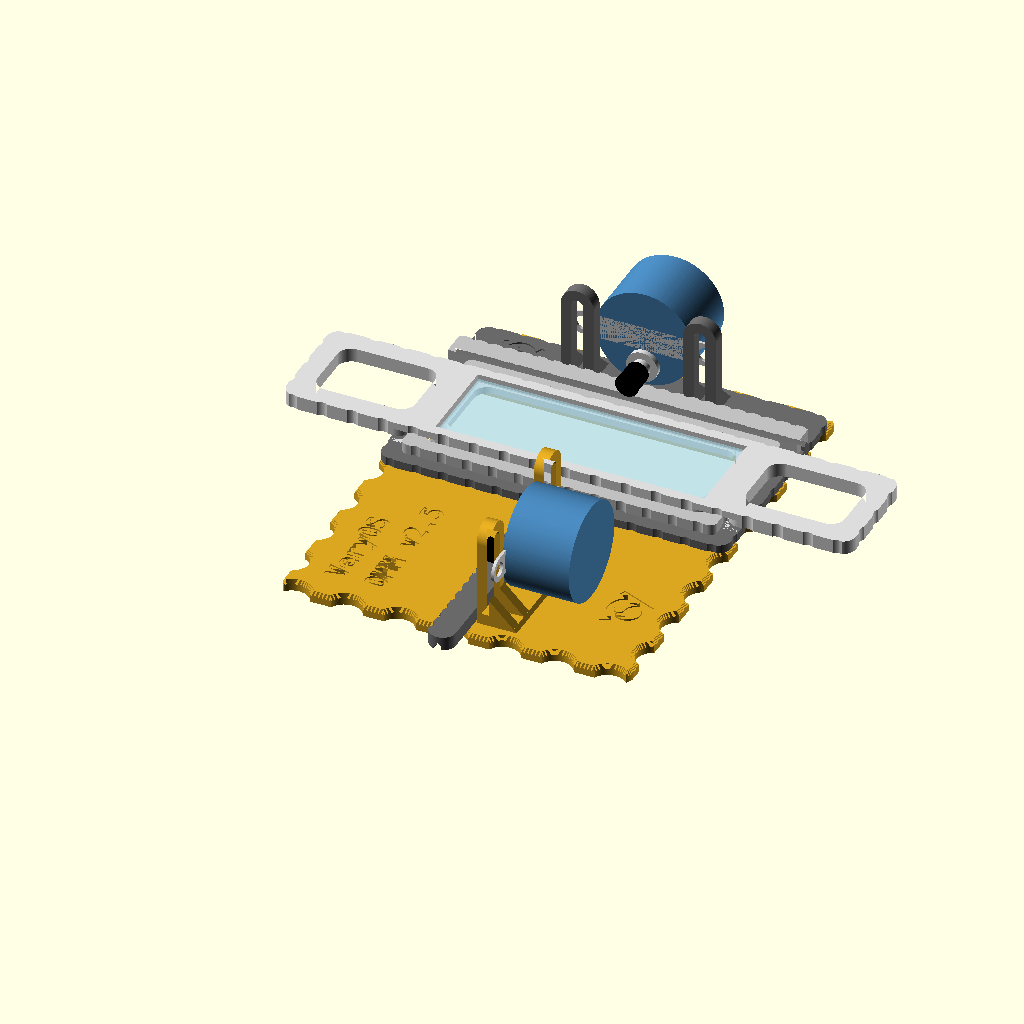
Cell 1: the model at its default parameters.
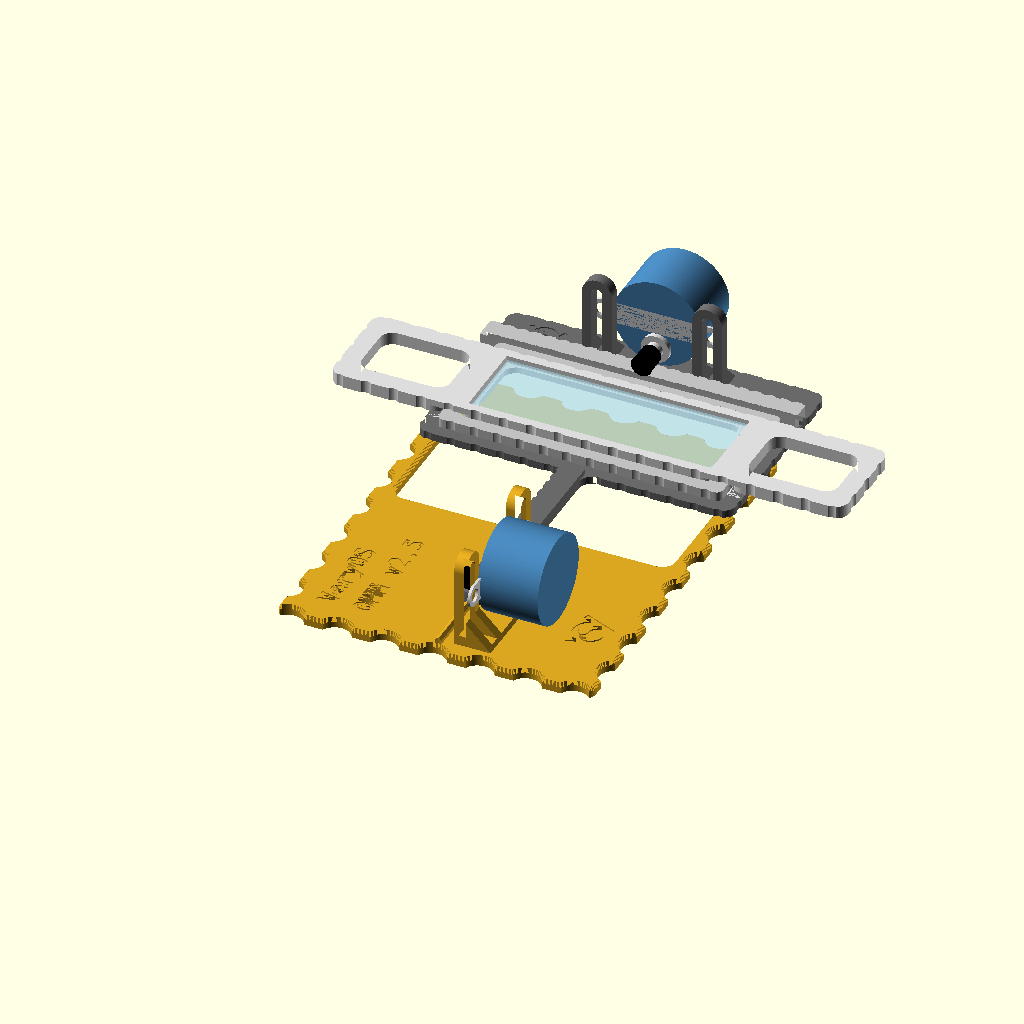
Cell 2: the same model with y_travel = 35.
The same orthographic view direction (rotation 55°, 0°, 25°; colour scheme Cornfield) for every cell, with the view re-fitted per cell, so scale and position can differ between cells.
OpenSCAD source file projects/OMM_open_microscope_motorization/xy_table/archive/omm_xy_table_v2p5.scad:
// Copyright (C) Jonas Immanuel Frey - Licensed under GPL
// OMM XY table v2.5 (the version is also engraved in the table, see version
// below): the motorised XY microscope stage of the open microscope
// motorization, rebuilt in OpenSCAD from the Onshape document OMM_v2, label
// v2.3 (OMM_v2_rebuild_kit.zip: feature trees, sketches, STLs). Same parts,
// same Onshape variable names and values. v2.4 because the table has its Y
// rail again: in Onshape a failed feature (Extrude 4) had dropped it, the
// v2.3 print file Onshape_online_CAD_version/OMM_v2p3.3mf still has it.
// v2.5 because the printed v2.4 slide holder barely went onto the X slider:
// the mouths of its grooves are rounded now, as in Onshape.
//
// Stack, bottom to top, all parts around one optical axis. Origin: centre of
// the windows, z = 0 at each part's sliding face (top of table and y_slider,
// bottom of x_slider and slide_holder).
//   table         base plate: male rail along Y, bracket for the Y motor
//   y_slider      Y carriage: frame, an arm that is a female rail riding on
//                 the table's rail, a male rail along X, bracket for the X motor
//   x_slider      X carriage: ring with a female rail riding on y_slider's rail
//   slide_holder  carrier for a 76 x 25 glass slide; its two grooves drop over
//                 the ring's short walls
// Drive, as read from the geometry: a 28BYJ-48 hangs on each bracket with
// two M3 screws through the slotted uprights, shaft horizontal, 8 mm below
// the motor's axis. The motor_shaft_adapter on the shaft rolls on the top of
// the moving female rail (y_slider's arm, x_slider's rail) and drives it by
// friction. The slots set the motor's height and so the pressure on the rail.
//
// Print every part as modelled, flat face down, the shaft adapter closed end
// down. No supports. Units: mm.

/* [View] */
part = "assembly"; // [assembly:Assembly with motors,print_layout:All parts on a 256 x 256 bed,table:Table,y_slider:Y slider,x_slider:X slider,slide_holder:Slide holder,motor_shaft_adapter:Motor shaft adapter,washer:Washer]
// Y slider on the table, assembly only
y_travel = 0; // [-10:1:35]
// X slider on the Y slider, assembly only
x_travel = 0; // [-40:1:40]

/* [Version] */
// Engraved in the table under VeryOS. Bump it together with the file name.
version = "v2.5";
// The brand's heading font, see the brand section of the workspace readme
text_font = "DejaVu Sans Mono:style=Bold";
text_size = 6;
engrave_depth = 0.4;
// Start of the text's baseline, the text reads along +Y as in Onshape
table_text_at = [-35.2, -76.15];
table_text_line = 11;
table_logo_w = 16;
table_logo_at = [37.5, -58];
y_slider_logo_w = 12;

/* [Glass slide] */
scl_x_slide = 76;
scl_y_slide = 25;
scl_z_slide = 1;

/* [Slide holder] */
// Total clearance around the slide
tol_slide_holder = 1;
wall_slide_holder = 3;
// Ledge the slide rests on
wall_inset_slide_holder = 1.2;
// Length of each handle
scl_x_handle_slide_holder = 40;
wall_handle_slideholder = 6;
scl_z_slide_holder = 4;
// Depth of the slide's recess
scl_z_inset_slide_slideholder = 2;
// Depth of the grooves that drop over the X slider's ring
scl_z_inset_slideh = 2;
slide_holder_scallop_pitch = 8.7;

/* [X slider] */
wall_x_slider = 4;
scl_x_x_slider = 86;
// Clearance of the slide holder's grooves on the ring's 4 mm wall, total
tol_slideh_x_slider = 0.8;
offset_correction = 0.8;
scl_z_x_slider = 3;
// +X end of the X slider's rail, as in Onshape; the rail is scl_z_rail long
x_rail_end = 49.112;
x_slider_scallop_pitch = 7.35;

/* [Rails] */
// Male rail: scl_x_rail wide, scl_y_rail high, 45 degree chamfers up to a
// top flat one extrusion width wide
scl_x_rail = 2;
scl_y_rail = 2;
extr_width = 0.42;
// Clearance of the female slot on the male rail, total
tol_rail = 0.2;
scl_x_rail_outer = 7.5;
scl_y_rail_outer = 4;
scl_z_rail = 100;
// Notches along one side of each female rail
dia_round_remover_rail = 3;
radius_offset_round_remover = dia_round_remover_rail * 0.2;
num_round_remover = 24;
// The slot's mouth is only this much wider than the male rail per side, for
// the first rail_mouth_h, as in the Onshape sketch
workaround_no_space = 0.01;
rail_mouth_h = 0.2;

/* [Y slider] */
scl_z_y_slider = 2.4;
thickness_y_slider_frame = 6;
// Length of the arm, the female rail that runs on the table
y_arm_len = 70;
chamfer_y_slider = 1;
y_slider_scallop_pitch = 7.7;

/* [Table] */
scl_z_table = 3;
table_extra = 20;
scl_y_table = 130;
thickness_table_frame = 6;
chamfer_table = 1;
// Edge scallops
dia_pin_remover_table = 10;
overlap_remover_ = 3;
table_scallop_pitch = 15.085;
// Centre of the Y motor's bracket
table_motor_y = -57.2;

/* [Motor bracket] */
// Two slotted uprights for the 28BYJ-48's ears, 35 apart
bracket_pitch = 35;
// From the side of the female rail it drives to the uprights
bracket_gap = 0.45;
upright_w = 9.4;
// For the M3 screw
upright_slot = 3.4;
upright_t = 3.6;
upright_h = 29.6;
// 45 degree gusset behind each leg, this high at the upright
gusset = 7.9;
bracket_foot_t = 0.9;
// The Y slider's bracket sits this deep in its plate, as in Onshape
y_bracket_z = -2.3;

/* [Motor shaft adapter] */
// 28BYJ-48 shaft: 5 round, 3 across the flats
dia_motor_shaft = 5;
slot_mshaft = 3;
// Bore depth
scl_z_motor_shaft = 6;
thick_mshaft_adapter = 0.55;
mshaft_tol = 0.1;
// Closed end and the lip around it
adapter_top = 0.772;
adapter_lip = 0.2;
// Crush ribs on the flats, 8 per side
rib_d = 0.5;
rib_pitch = 0.7;
rib_protrude = 0.4;

/* [Washer] */
dia_washer_inside = 3.5;
dia_washer_outside = 7;
extr_washer = 0.8;

/* [Fillets] */
// Onshape's fillets are curvature continuous, 5 from the corner; a 4 radius
// comes close
fillet_r = 4;

/* [Hidden] */
$fa = 3;
$fs = 0.25;
layer_h = 0.2;
// 28BYJ-48, assembly only
byj_shaft_offset = 8;
byj_shaft_len = 10;

// ---- derived, as in the Onshape Variable Studio ----
scl_y_x_slider = scl_y_slide + wall_slide_holder * 2 + wall_x_slider * 2 - offset_correction; // 38.2
scl_y_x_rail = scl_y_x_slider + wall_x_slider + scl_x_rail_outer; // 49.7
scl_x_x_rail = 100;
// Axis of the Y slider's male rail and the X slider's female rail
rail_y = scl_y_x_rail / 2;
window = [scl_x_x_rail - 2 * thickness_y_slider_frame, scl_y_x_rail - 2 * thickness_y_slider_frame];
table_window = [scl_x_x_rail - 2 * thickness_table_frame, scl_y_x_rail - 2 * thickness_table_frame];
table_y1 = scl_y_x_rail / 2 + table_extra;
table_cy = table_y1 - scl_y_table / 2;
// The uprights' face toward the rail they drive
table_bracket_x = scl_x_rail_outer / 2 + bracket_gap;
y_bracket_y = rail_y + scl_x_rail_outer / 2 + bracket_gap;
// Back edge of the Y slider: 0.1 beyond the bracket's foot, as in Onshape
y_back = y_bracket_y + upright_t + gusset + 0.1;
y_front = -scl_y_x_rail / 2;
y_arm_end = y_front - y_arm_len;
adapter_r = dia_motor_shaft / 2 + mshaft_tol + thick_mshaft_adapter;
adapter_h = scl_z_motor_shaft + adapter_top;
// Motor axis above the sliding face, so the adapter touches the rail's top
motor_z = scl_y_rail_outer + adapter_r + byj_shaft_offset;
notch_c = scl_x_rail_outer / 2 + dia_round_remover_rail / 2 - radius_offset_round_remover;

// ---- view ----
if (part == "assembly") assembly();
else if (part == "print_layout") print_layout();
else if (part == "table") translate([0, 0, scl_z_table]) table();
else if (part == "y_slider") translate([0, 0, scl_z_y_slider]) y_slider();
else if (part == "x_slider") x_slider();
else if (part == "slide_holder") slide_holder();
else if (part == "motor_shaft_adapter") adapter_flipped();
else if (part == "washer") washer();

module assembly() {
    color("goldenrod") table();
    translate([table_bracket_x + upright_t, table_motor_y, motor_z]) rotate(-90) byj48();
    translate([0, y_travel, scl_z_y_slider]) {
        color("dimgray") y_slider();
        translate([0, y_bracket_y + upright_t, motor_z]) byj48();
        translate([x_travel, 0, 0]) {
            color("silver") x_slider();
            // the grooves sit on the ring's top
            translate([0, 0, scl_z_x_slider - scl_z_inset_slideh]) {
                color("gainsboro") slide_holder();
                color("lightblue", 0.5)
                    translate([0, 0, scl_z_slide_holder - scl_z_inset_slide_slideholder]) slide();
            }
        }
    }
}

// Bambu A1 bed as in OMM_v2p3.3mf, every part flat face down
module print_layout() {
    translate([5 + table_y1, 200, scl_z_table]) rotate(90) table();
    translate([195, 112 - y_arm_end, scl_z_y_slider]) y_slider();
    translate([5 + scl_z_rail - x_rail_end, 82 + scl_y_x_slider / 2 + wall_x_slider / 2, 0]) x_slider();
    translate([86.5, 56, 0]) slide_holder();
    for (i = [0, 1]) translate([190 + 12 * i, 95, 0]) adapter_flipped();
    for (i = [0 : 3]) translate([190 + 12 * i, 80, 0]) washer();
}

// ---- table ----
module table() {
    difference() {
        union() {
            chamfered_slab(scl_z_table, chamfer_table) table_2d();
            // male rail along Y in front of the window, as the 2.3 print
            intersection() {
                translate([0, -table_window.y / 2, 0]) rotate(-90) rail_male(scl_y_table);
                linear_extrude(scl_y_rail + 1) offset(delta = -chamfer_table) table_2d();
            }
            translate([table_bracket_x, table_motor_y, 0]) rotate(-90) bracket();
        }
        translate([0, 0, -engrave_depth]) linear_extrude(engrave_depth + 1) {
            for (i = [0, 1])
                translate(table_text_at + [i * table_text_line, 0]) rotate(90)
                    text(i == 0 ? "VeryOS" : str("OMM ", version), size = text_size, font = text_font);
            translate(table_logo_at) rotate(90) logo_2d(table_logo_w);
        }
    }
}

module table_2d() {
    difference() {
        translate([0, table_cy]) difference() {
            rrect([scl_x_x_rail, scl_y_table], fillet_r);
            for (s = [-1, 1]) {
                translate([0, s * scl_y_table / 2]) rotate(s > 0 ? 0 : 180)
                    scallop_row(scl_x_x_rail, table_scallop_pitch, 0, dia_pin_remover_table, overlap_remover_);
                translate([s * scl_x_x_rail / 2, 0]) rotate(-s * 90)
                    scallop_row(scl_y_table, table_scallop_pitch, 0.5, dia_pin_remover_table, overlap_remover_);
            }
        }
        rrect(table_window, fillet_r);
    }
}

// ---- y_slider ----
module y_slider() {
    difference() {
        union() {
            translate([0, 0, -scl_z_y_slider]) {
                linear_extrude(scl_z_y_slider) y_slider_2d();
                linear_extrude(scl_y_rail_outer) arm_2d();
            }
            translate([-scl_x_x_rail / 2, rail_y, 0]) rail_male(scl_x_x_rail);
            translate([0, y_bracket_y, y_bracket_z]) bracket();
        }
        // window, chamfered at the top
        translate([0, 0, -scl_z_y_slider - 1]) linear_extrude(scl_z_y_slider + 2) rrect(window, fillet_r);
        steps(chamfer_y_slider) translate([0, 0, -chamfer_y_slider + $z])
            linear_extrude($dz + ($last ? 1 : 0.01)) offset(delta = $off) rrect(window, fillet_r);
        // the arm's slot, from inside the window to past the arm's end
        translate([0, -window.y / 2 + 1, -scl_z_y_slider]) rotate(-90)
            rail_slot(-window.y / 2 + 2 - y_arm_end);
        // notches along the arm's -X side
        for (k = [1 : floor((y_arm_len - dia_round_remover_rail) / rail_pitch())])
            translate([-notch_c, y_front - k * rail_pitch(), -scl_z_y_slider - 1])
                cylinder(d = dia_round_remover_rail, h = scl_y_rail_outer + 2);
        // logo on the back strip, left of the bracket
        translate([-(scl_x_x_rail / 2 + bracket_pitch / 2 + upright_w / 2) / 2,
                   (rail_y + scl_x_rail / 2 + y_back) / 2, -engrave_depth])
            linear_extrude(engrave_depth + 1) logo_2d(y_slider_logo_w);
    }
}

module y_slider_2d() {
    difference() {
        translate([0, (y_back + y_front) / 2]) difference() {
            rrect([scl_x_x_rail, y_back - y_front], fillet_r);
            translate([0, (y_back - y_front) / 2])
                scallop_row(scl_x_x_rail, y_slider_scallop_pitch, 0, 5, 0.4);
            translate([0, -(y_back - y_front) / 2]) rotate(180)
                scallop_row(scl_x_x_rail, y_slider_scallop_pitch, 0, 5, 0.4);
            for (s = [-1, 1]) translate([s * scl_x_x_rail / 2, 0]) rotate(-s * 90)
                scallop_row(y_back - y_front, y_slider_scallop_pitch, 0.5, 5, 0.4);
        }
        rrect(window, fillet_r);
    }
    arm_2d();
    // fillet between the arm and the frame on the motor's side
    translate([scl_x_rail_outer / 2, y_front]) difference() {
        translate([0, -fillet_r]) square(fillet_r);
        translate([fillet_r, -fillet_r]) circle(fillet_r);
    }
}

module arm_2d() {
    r = min(fillet_r, scl_x_rail_outer / 2);
    hull() {
        translate([-scl_x_rail_outer / 2, y_front - 0.01]) square([scl_x_rail_outer, 0.02]);
        for (s = [-1, 1]) translate([s * (scl_x_rail_outer / 2 - r), y_arm_end + r]) circle(r);
    }
}

// ---- x_slider ----
module x_slider() {
    o = [scl_x_x_slider + wall_x_slider, scl_y_x_slider + wall_x_slider];
    i = [scl_x_x_slider - wall_x_slider, scl_y_x_slider - wall_x_slider];
    x0 = x_rail_end - scl_z_rail;
    difference() {
        union() {
            linear_extrude(scl_z_x_slider) difference() {
                union() {
                    rrect(o, wall_x_slider / 2);
                    // into the rail block, so both fuse
                    translate([0, o.y / 2]) square([o.x - wall_x_slider, 2 * workaround_no_space], center = true);
                }
                rrect(i, fillet_r);
                // the back edge is under the rail
                translate([0, -o.y / 2]) rotate(180)
                    scallop_row(o.x, x_slider_scallop_pitch, 0.5, 5, 0.4);
                for (s = [-1, 1]) translate([s * o.x / 2, 0]) rotate(-s * 90)
                    scallop_row(o.y, x_slider_scallop_pitch, 0, 5, 0.4);
            }
            translate([x0, rail_y, 0]) rail_female(scl_z_rail);
        }
        // notches along the rail's back side, a half notch at each end
        for (k = [0 : num_round_remover - 1])
            translate([x0 + k * rail_pitch(), rail_y + notch_c, -1])
                cylinder(d = dia_round_remover_rail, h = scl_y_rail_outer + 2);
    }
}

// ---- slide_holder ----
module slide_holder() {
    L = 2 * (scl_x_slide / 2 + tol_slide_holder / 2 + wall_slide_holder + scl_x_handle_slide_holder);
    W = scl_y_slide + tol_slide_holder + 2 * wall_slide_holder;
    recess = [scl_x_slide + tol_slide_holder, scl_y_slide + tol_slide_holder];
    win = recess - 2 * [wall_inset_slide_holder, wall_inset_slide_holder];
    handle = [scl_x_handle_slide_holder - 2 * wall_handle_slideholder, W - 2 * wall_handle_slideholder];
    handle_x = L / 2 - wall_handle_slideholder - handle.x / 2;
    groove_w = wall_x_slider + tol_slideh_x_slider;
    difference() {
        linear_extrude(scl_z_slide_holder) difference() {
            rrect([L, W], fillet_r);
            rrect(win, fillet_r);
            for (s = [-1, 1]) translate([s * handle_x, 0]) rrect(handle, fillet_r);
            for (s = [-1, 1]) {
                translate([0, s * W / 2]) rotate(s > 0 ? 0 : 180)
                    scallop_row(L, slide_holder_scallop_pitch, 0, 5, 0.5);
                translate([s * L / 2, 0]) rotate(-s * 90)
                    scallop_row(W, slide_holder_scallop_pitch, 0, 5, 0.5);
            }
        }
        translate([0, 0, scl_z_slide_holder - scl_z_inset_slide_slideholder])
            linear_extrude(scl_z_inset_slide_slideholder + 1) square(recess, center = true);
        // grooves over the X slider's ring
        for (s = [-1, 1]) translate([s * scl_x_x_slider / 2, 0, -1])
            linear_extrude(scl_z_inset_slideh + 1) groove_2d(groove_w, W);
    }
}

// One groove across the holder, W wide. Its mouths on the long edges are
// rounded as in Onshape: square ones run into the rounded inner corners of
// the X slider's ring.
module groove_2d(w, W) {
    square([w, W + 2], center = true);
    for (i = [0, 1], j = [0, 1]) mirror([i, 0]) mirror([0, j])
        translate([w / 2, W / 2]) difference() {
            translate([0, -fillet_r]) square([fillet_r, fillet_r + 1]);
            translate([fillet_r, -fillet_r]) circle(fillet_r);
        }
}

module slide() {
    translate([0, 0, scl_z_slide / 2]) cube([scl_x_slide, scl_y_slide, scl_z_slide], center = true);
}

// ---- small parts ----
// Sleeve on the 28BYJ-48 shaft: open end at z = 0
module motor_shaft_adapter() {
    rib_tip = slot_mshaft / 2 + mshaft_tol;
    flat = rib_tip + rib_protrude;
    difference() {
        union() {
            cylinder(r = adapter_r, h = scl_z_motor_shaft);
            translate([0, 0, scl_z_motor_shaft])
                cylinder(r1 = adapter_r, r2 = adapter_r + adapter_lip, h = adapter_top);
        }
        translate([0, 0, -1]) linear_extrude(scl_z_motor_shaft + 1) difference() {
            intersection() {
                circle(d = dia_motor_shaft + 2 * mshaft_tol);
                square([2 * flat, dia_motor_shaft + 1], center = true);
            }
            for (s = [-1, 1], k = [0 : 7])
                translate([s * (rib_tip + rib_d / 2), (k - 3.5) * rib_pitch]) circle(d = rib_d);
        }
    }
}

module adapter_flipped() {
    translate([0, 0, adapter_h]) rotate([180, 0, 0]) motor_shaft_adapter();
}

module washer() {
    linear_extrude(extr_washer) difference() {
        circle(d = dia_washer_outside);
        circle(d = dia_washer_inside);
    }
}

// ---- rails ----
// Profiles in (across, up); rails run along +X from x = 0.
function rail_pitch() = scl_z_rail / (num_round_remover - 1);

// The male rail reaches workaround_no_space into the plate it stands on
function male_profile() = let(a = scl_x_rail / 2, f = extr_width / 2, c = a - f, h = scl_y_rail,
    e = workaround_no_space)
    [[-a, -e], [a, -e], [a, h - c], [f, h], [-f, h], [-a, h - c]];

// The male profile grown by tol_rail / 2, its mouth narrowed for rail_mouth_h
function slot_profile() =
    let(a = scl_x_rail / 2, f = extr_width / 2, c = a - f, h = scl_y_rail, t = tol_rail / 2,
        k = t * (sqrt(2) - 1), m = a + workaround_no_space, e = workaround_no_space)
    [[-m, -e], [m, -e], [m, 0], [a + t, rail_mouth_h], [a + t, h - c + k], [f + k, h + t],
     [-f - k, h + t], [-a - t, h - c + k], [-a - t, rail_mouth_h], [-m, 0]];

module along_x(len) rotate([90, 0, 90]) linear_extrude(len) children();

module rail_male(len) along_x(len) polygon(male_profile());

module rail_slot(len) along_x(len) polygon(slot_profile());

module rail_female(len) along_x(len) difference() {
    translate([-scl_x_rail_outer / 2, 0]) square([scl_x_rail_outer, scl_y_rail_outer]);
    polygon(slot_profile());
}

// ---- motor bracket ----
// Two uprights bracket_pitch apart along X, their face toward the driven rail
// at y = 0, gussets and the motor toward +Y, foot at z = 0.
module bracket() {
    foot = [bracket_pitch + upright_w, upright_t + gusset];
    for (s = [-1, 1]) translate([s * bracket_pitch / 2, 0, 0]) upright();
    translate([-foot.x / 2, 0, 0]) along_x(foot.x)
        polygon([[0, 0], [foot.y, 0], [foot.y - bracket_foot_t, bracket_foot_t], [0, bracket_foot_t]]);
}

module upright() {
    r = upright_w / 2;
    leg = (upright_w - upright_slot) / 2;
    rotate([90, 0, 0]) mirror([0, 0, 1]) linear_extrude(upright_t) difference() {
        hull() {
            translate([-r, 0]) square([upright_w, 0.01]);
            translate([0, upright_h - r]) circle(r);
        }
        hull() {
            translate([-upright_slot / 2, bracket_foot_t]) square([upright_slot, 0.01]);
            translate([0, upright_h - r]) circle(d = upright_slot);
        }
    }
    for (s = [-1, 1]) translate([s * (upright_slot + leg) / 2 - leg / 2, 0, 0]) along_x(leg)
        polygon([[upright_t - 0.01, 0], [upright_t + gusset, 0], [upright_t - 0.01, gusset]]);
}

// 28BYJ-48 for the assembly: mounting face at y = 0, body toward +Y, the
// shaft toward -Y byj_shaft_offset below the axis, with its adapter.
module byj48() {
    color("steelblue") rotate([-90, 0, 0]) cylinder(d = 28, h = 19);
    color("lightgray") difference() {
        hull() for (s = [-1, 1]) translate([s * 17.5, 0, 0]) rotate([-90, 0, 0]) cylinder(d = 7, h = 0.8);
        for (s = [-1, 1]) translate([s * 17.5, -1, 0]) rotate([-90, 0, 0]) cylinder(d = 4.2, h = 3);
    }
    translate([0, 0, -byj_shaft_offset]) {
        color("lightgray") rotate([90, 0, 0]) {
            cylinder(d = 9, h = 1.5);
            cylinder(d = dia_motor_shaft, h = byj_shaft_len);
        }
        color("black") translate([0, scl_z_motor_shaft - byj_shaft_len, 0]) rotate([90, 0, 0])
            motor_shaft_adapter();
    }
}

// ---- helpers ----
module rrect(size, r) offset(r) offset(-r) square(size, center = true);

// Circles along an edge on the X axis, material at y < 0, each cutting depth
// deep; at (k + phase) * pitch from the edge's centre, up to its ends.
module scallop_row(len, pitch, phase, d, depth) {
    n = ceil(len / pitch);
    for (k = [-n : n]) let(p = (k + phase) * pitch)
        if (abs(p) <= len / 2) translate([p, d / 2 - depth]) circle(d = d);
}

// Calls its children once per layer_h step of a c high 45 degree chamfer,
// with $z the step's bottom (0 = chamfer bottom), $dz its height, $off the
// outline's offset at the step's middle and $last on the top step.
module steps(c) {
    n = max(1, round(c / layer_h));
    for (i = [0 : n - 1]) let($z = i * c / n, $dz = c / n, $off = (i + 0.5) * c / n, $last = i == n - 1)
        children();
}

// The 2D child extruded h down from z = 0, its top edges chamfered c
module chamfered_slab(h, c) {
    translate([0, 0, -h]) linear_extrude(h - c) children();
    steps(c) translate([0, 0, -c + $z]) linear_extrude($dz) offset(delta = -$off) children();
}

// ---- logo ----
// The VeryOS logo at the size of veryos_logo.svg, as in veryos_logo_cube and
// the OMM enclosure: a ring and the two arms of a V, all logo_stroke wide.
logo_r = 15.6264133379;
logo_stroke = 5;
logo_angle = 22.5;
logo_b = logo_r * (1 - sin(logo_angle)) / cos(logo_angle);
logo_arm = (2 * logo_r - logo_stroke / 2 * (1 + sin(logo_angle))) / cos(logo_angle);
logo_w = 2 * (logo_b + logo_arm * sin(logo_angle));
ring_in = logo_r - logo_stroke;
s_small = (2 * ring_in - logo_stroke) / 4;
s_big = s_small + logo_stroke;

// width wide, centred on the origin
module logo_2d(width) scale(width / logo_w) translate([0, -logo_r]) logo();

module logo() {
    difference() {
        union() {
            translate([0, logo_r]) circle(r = logo_r);
            for (m = [0, 1]) mirror([m, 0])
                translate([logo_b, 0]) rotate(-logo_angle)
                    translate([-logo_stroke, 0]) square([logo_stroke, logo_arm]);
            polygon([[-logo_b, 0], [logo_b, 0],
                     [logo_b + logo_r * tan(logo_angle), logo_r],
                     [-logo_b - logo_r * tan(logo_angle), logo_r]]);
        }
        translate([0, logo_r]) for (a = [0, 180]) rotate(a) s_hole();
    }
}

module s_hole() {
    difference() {
        intersection() {
            circle(r = ring_in);
            translate([0, -ring_in]) square(2 * ring_in);
        }
        translate([0, -(ring_in - s_small)]) circle(r = s_big);
    }
    translate([0, ring_in - s_small]) circle(r = s_small);
}
Customizer parameters (derived from the source; name, type, default, range or options):
part: string, default "assembly", options "assembly", "print_layout", "table", "y_slider", "x_slider", "slide_holder", "motor_shaft_adapter", "washer"
y_travel: number, default 0, range -10 to 35, step 1
x_travel: number, default 0, range -40 to 40, step 1
version: string, default "v2.5"
text_font: string, default "DejaVu Sans Mono:style=Bold"
text_size: number, default 6
engrave_depth: number, default 0.4
table_text_at: vector, default [-35.2, -76.15]
table_text_line: number, default 11
table_logo_w: number, default 16
table_logo_at: vector, default [37.5, -58]
y_slider_logo_w: number, default 12
scl_x_slide: number, default 76
scl_y_slide: number, default 25
scl_z_slide: number, default 1
tol_slide_holder: number, default 1
wall_slide_holder: number, default 3
wall_inset_slide_holder: number, default 1.2
scl_x_handle_slide_holder: number, default 40
wall_handle_slideholder: number, default 6
scl_z_slide_holder: number, default 4
scl_z_inset_slide_slideholder: number, default 2
scl_z_inset_slideh: number, default 2
slide_holder_scallop_pitch: number, default 8.7
wall_x_slider: number, default 4
scl_x_x_slider: number, default 86
tol_slideh_x_slider: number, default 0.8
offset_correction: number, default 0.8
scl_z_x_slider: number, default 3
x_rail_end: number, default 49.112
x_slider_scallop_pitch: number, default 7.35
scl_x_rail: number, default 2
scl_y_rail: number, default 2
extr_width: number, default 0.42
tol_rail: number, default 0.2
scl_x_rail_outer: number, default 7.5
scl_y_rail_outer: number, default 4
scl_z_rail: number, default 100
dia_round_remover_rail: number, default 3
num_round_remover: number, default 24
workaround_no_space: number, default 0.01
rail_mouth_h: number, default 0.2
scl_z_y_slider: number, default 2.4
thickness_y_slider_frame: number, default 6
y_arm_len: number, default 70
chamfer_y_slider: number, default 1
y_slider_scallop_pitch: number, default 7.7
scl_z_table: number, default 3
table_extra: number, default 20
scl_y_table: number, default 130
thickness_table_frame: number, default 6
chamfer_table: number, default 1
dia_pin_remover_table: number, default 10
overlap_remover_: number, default 3
table_scallop_pitch: number, default 15.085
table_motor_y: number, default -57.2
bracket_pitch: number, default 35
bracket_gap: number, default 0.45
upright_w: number, default 9.4
upright_slot: number, default 3.4
upright_t: number, default 3.6
upright_h: number, default 29.6
gusset: number, default 7.9
bracket_foot_t: number, default 0.9
